Dataset: data (GitHub, xpertdreamer/deep-neural-networks). Classes: banknote, coin, smartphone.

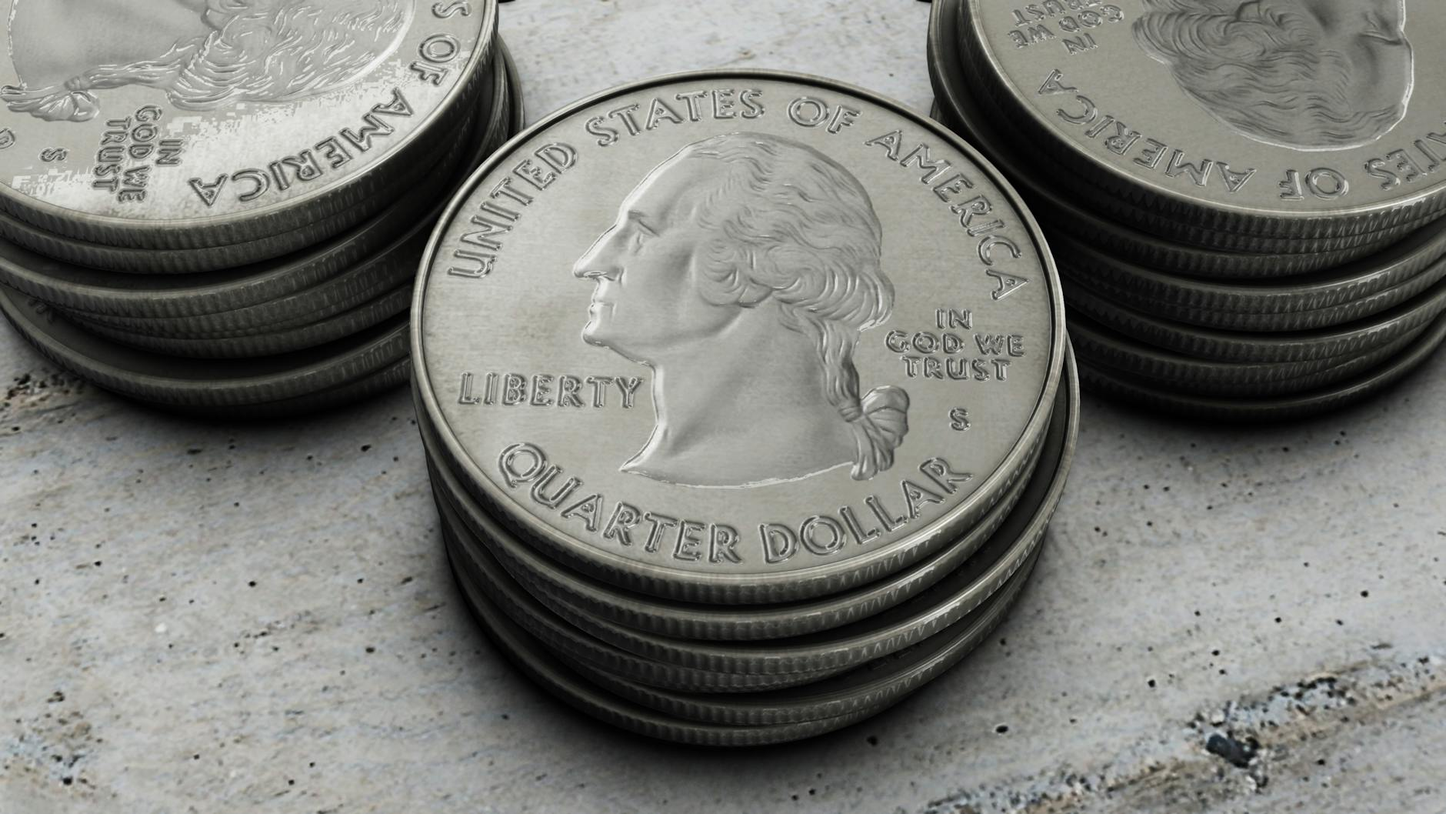
Label: coin

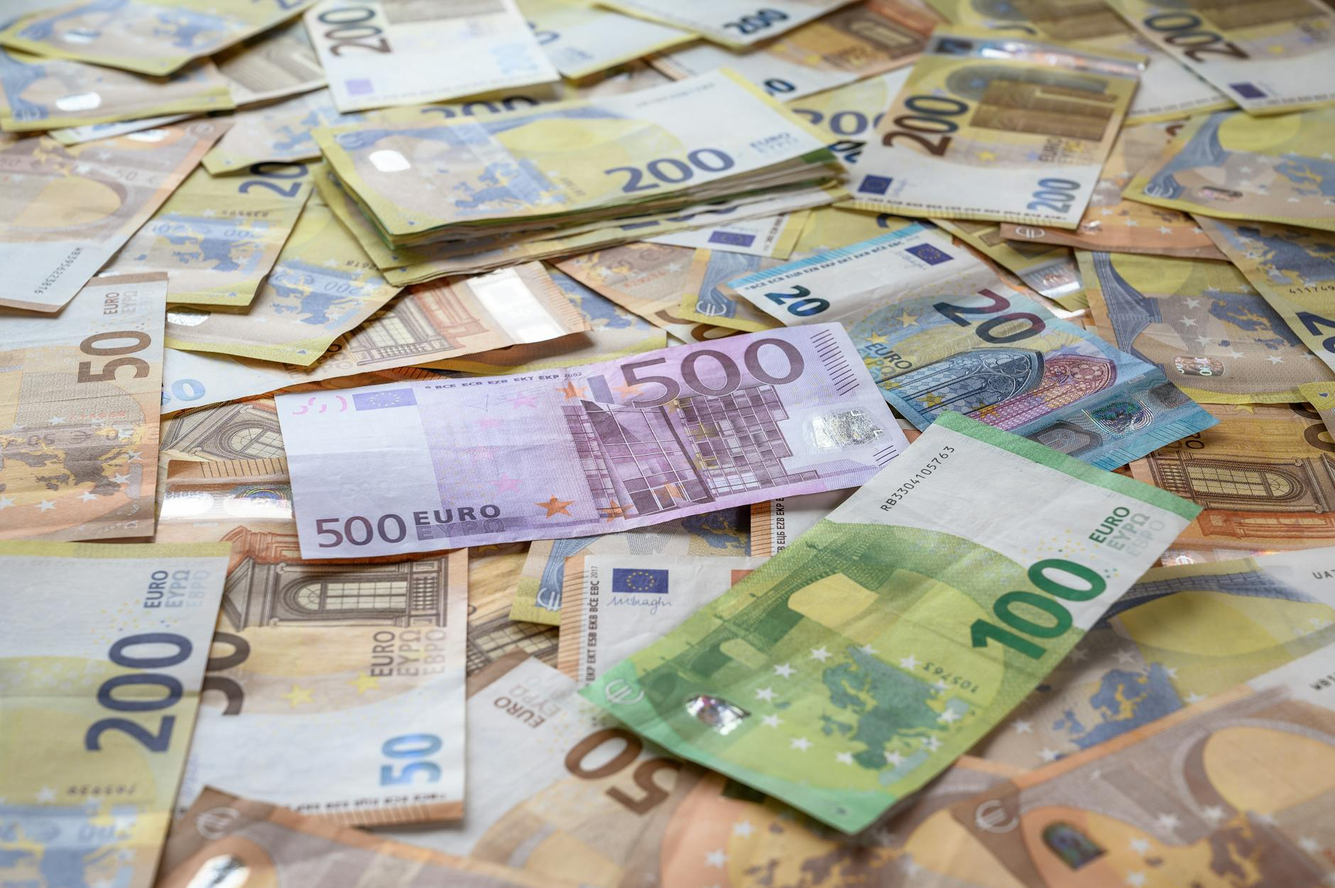
Label: banknote

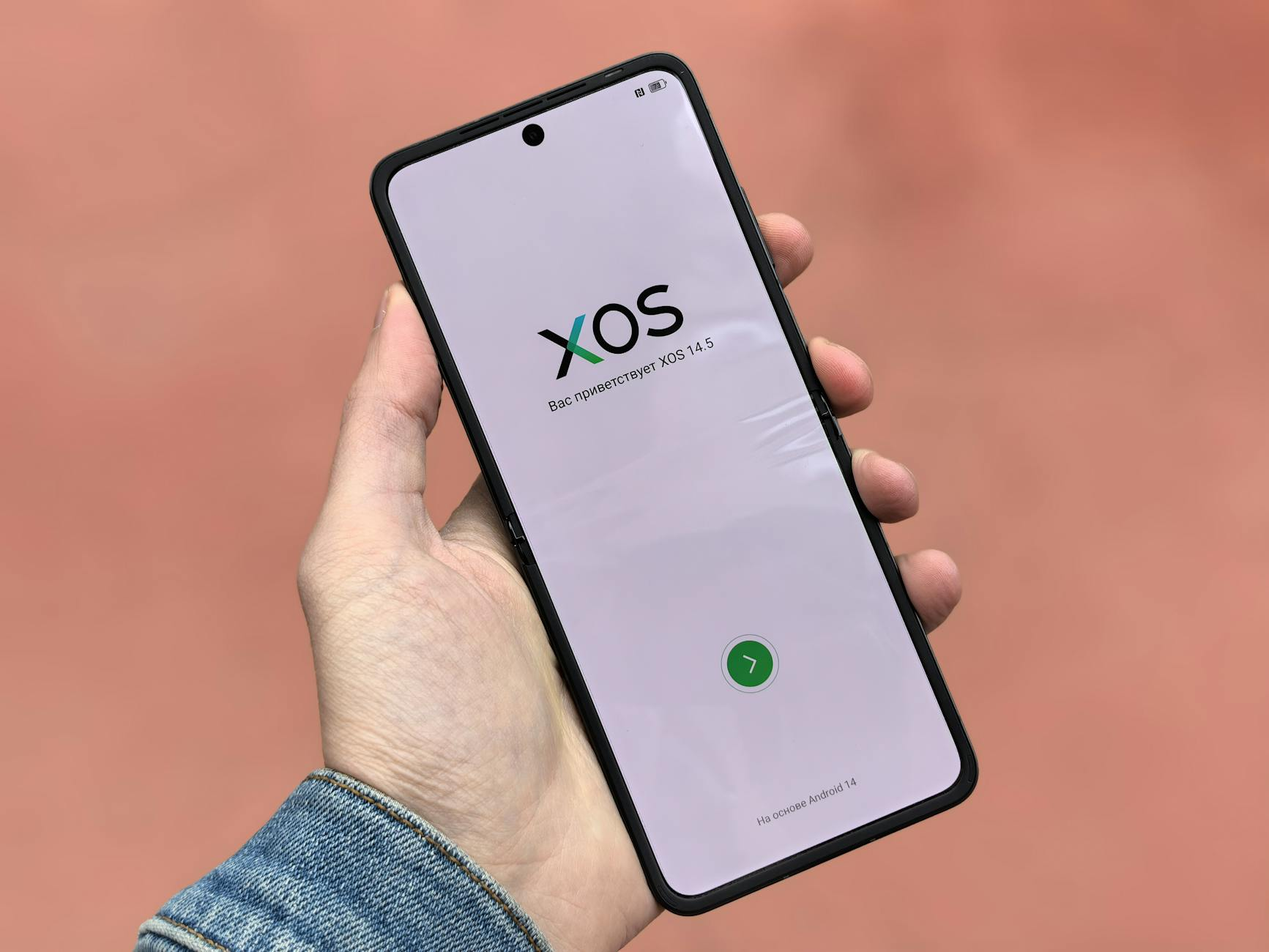
Label: smartphone

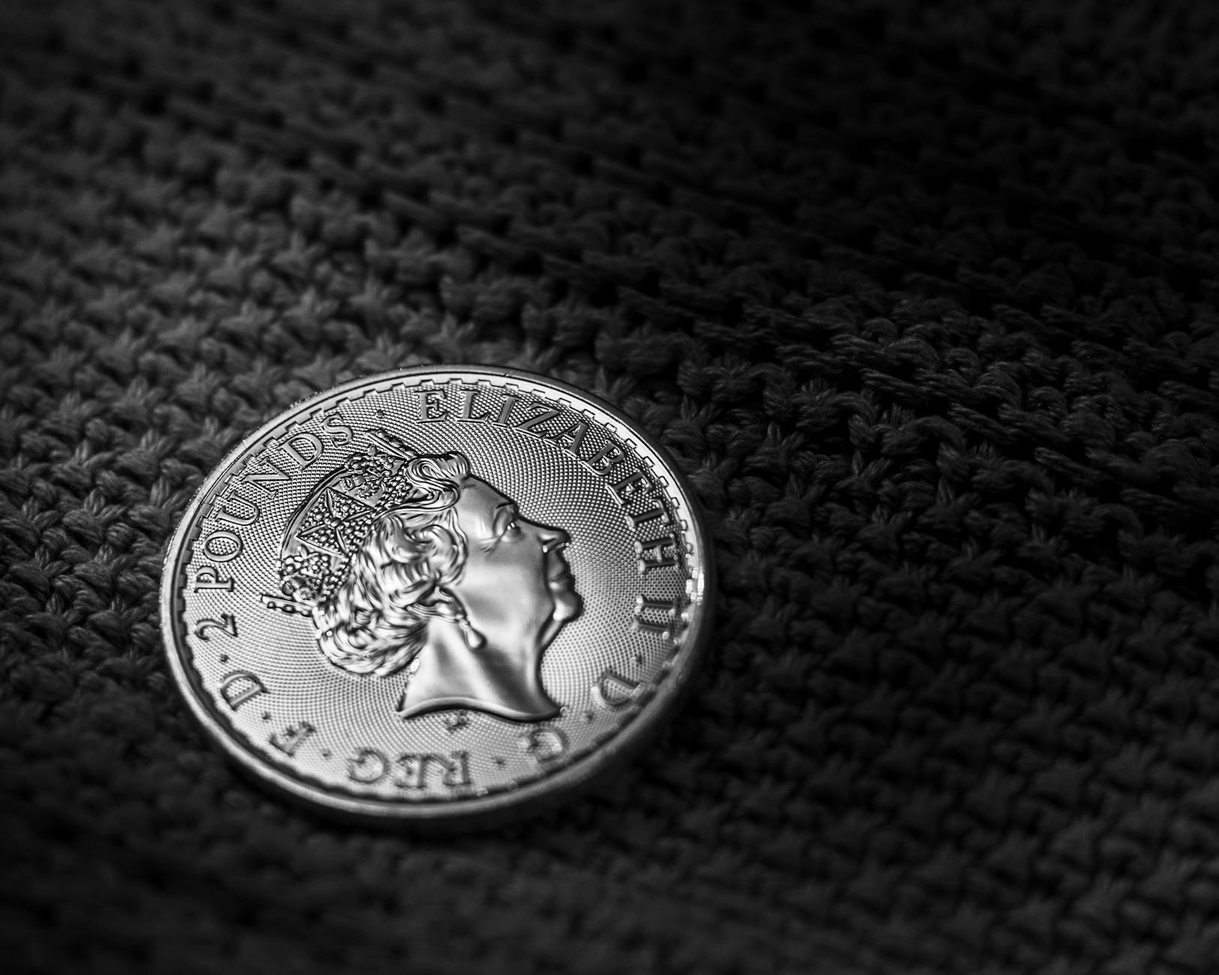
Label: coin

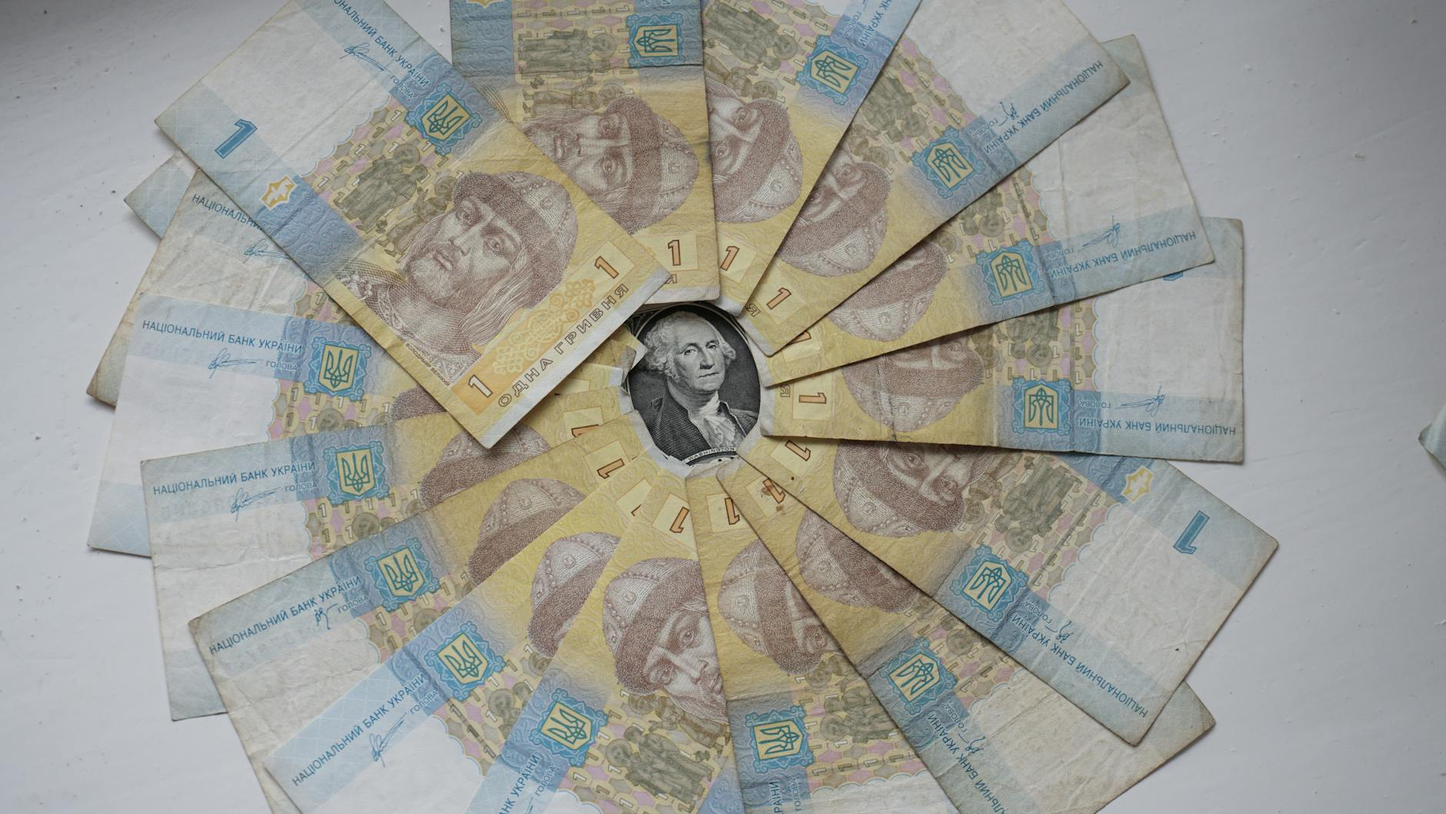
Label: banknote

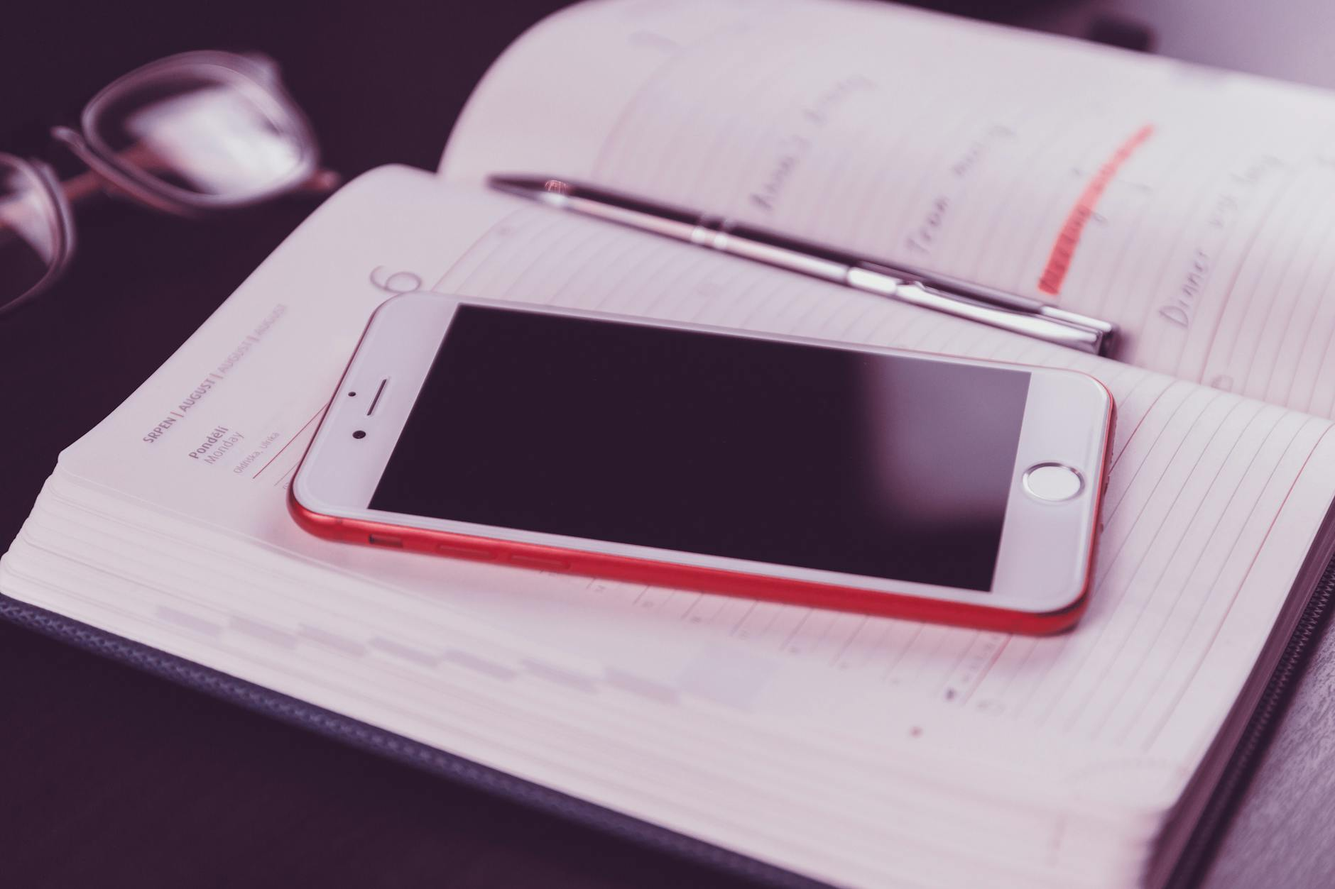
Label: smartphone
